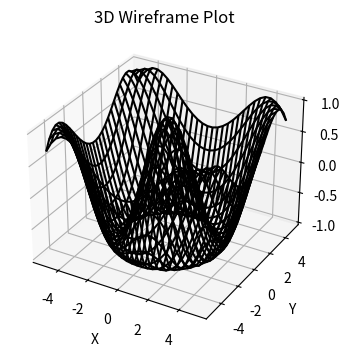

Write Python code to recreate this figure.
import matplotlib.pyplot as plt
import numpy as np
from mpl_toolkits.mplot3d import Axes3D

fig = plt.figure(figsize=(6,4))
ax = fig.add_subplot(111, projection="3d")

X = np.linspace(-5, 5, 30)
Y = np.linspace(-5, 5, 30)
X, Y = np.meshgrid(X, Y)
Z = np.cos(np.sqrt(X**2 + Y**2))

ax.plot_wireframe(X, Y, Z, color="black")
ax.set_title("3D Wireframe Plot")
ax.set_xlabel("X")
ax.set_ylabel("Y")
ax.set_zlabel("Z")
plt.show()
